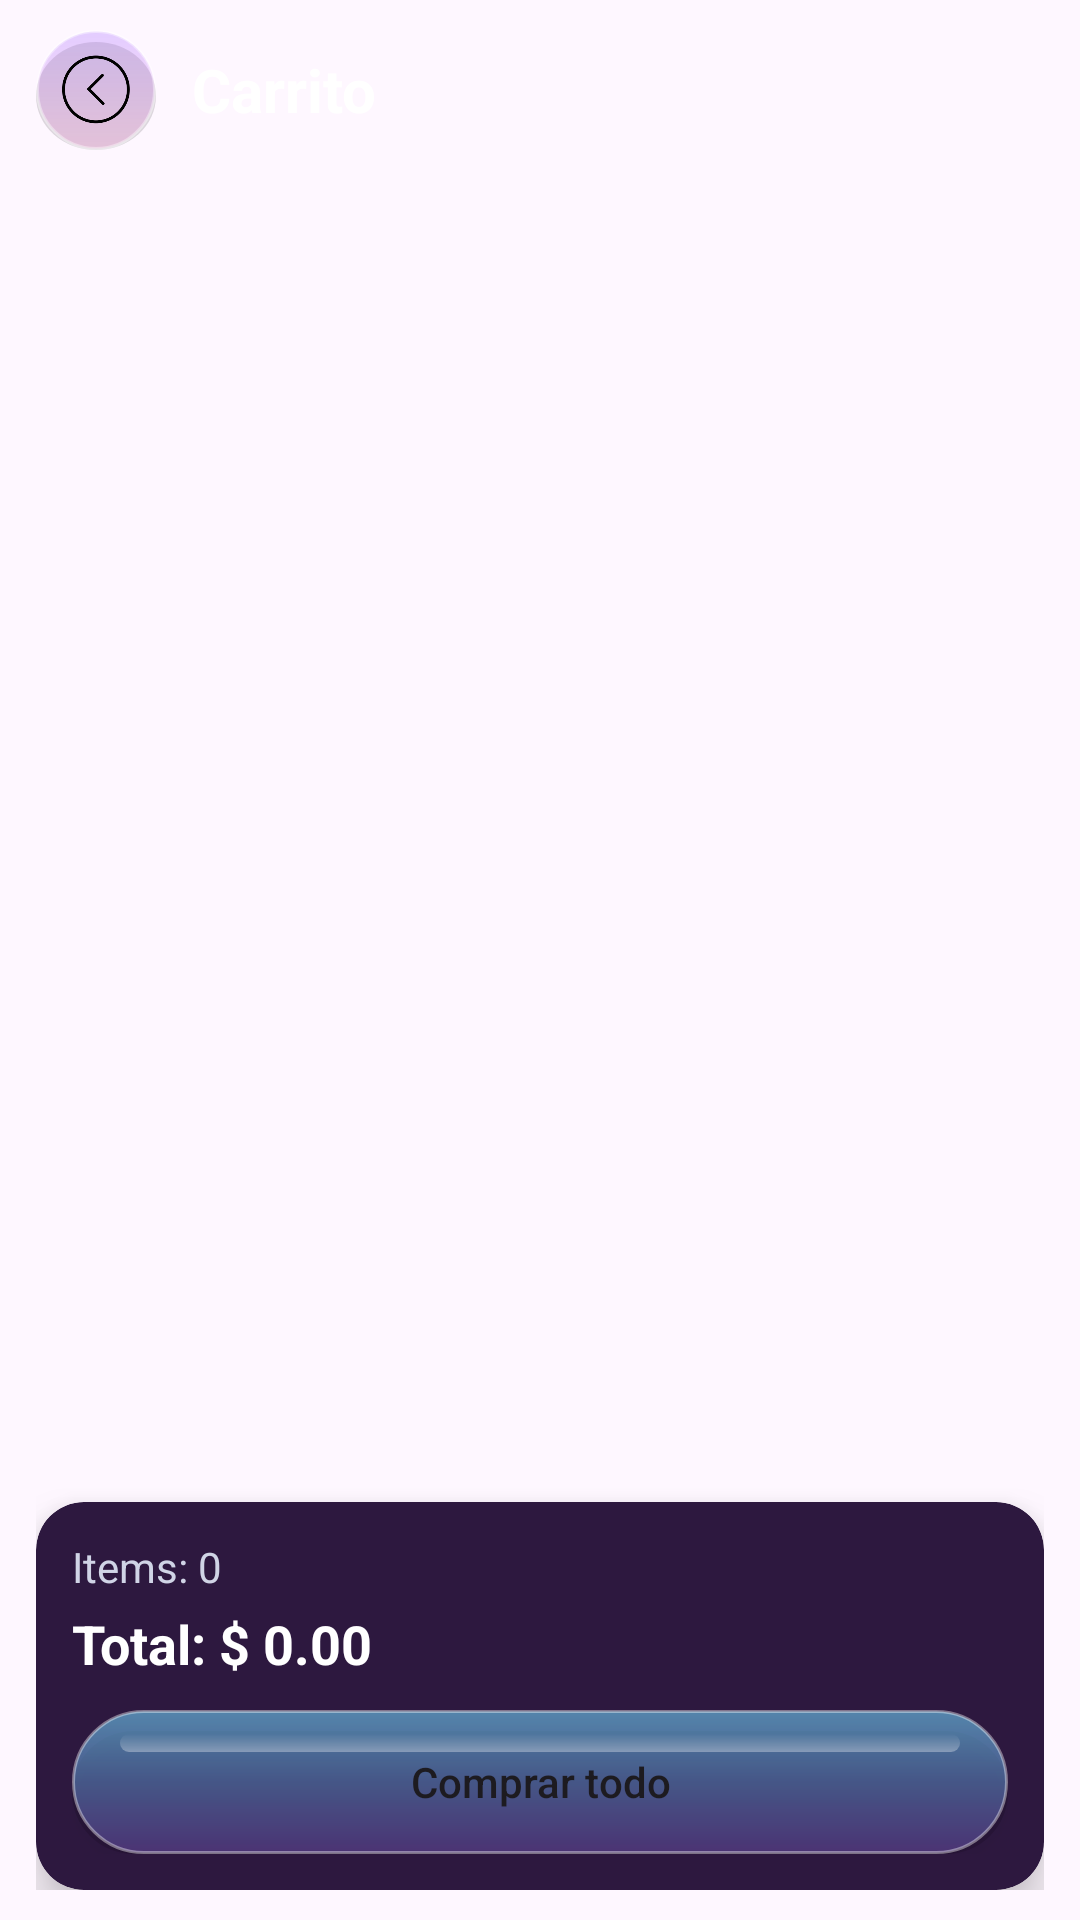

Produce the Android XML layout that renders to this screen, including the resource entries it uses.
<!-- AndroidManifest.xml: application theme Theme.Artistlan -->
<!-- res/layout/fragment_frag_carrito.xml -->
<?xml version="1.0" encoding="utf-8"?>
<LinearLayout xmlns:android="http://schemas.android.com/apk/res/android"
    xmlns:app="http://schemas.android.com/apk/res-auto"
    android:layout_width="match_parent"
    android:layout_height="match_parent"
    android:orientation="vertical"
    android:paddingStart="12dp"
    android:paddingTop="10dp"
    android:paddingEnd="12dp"
    android:paddingBottom="10dp">

    <LinearLayout
        android:layout_width="match_parent"
        android:layout_height="wrap_content"
        android:gravity="center_vertical"
        android:orientation="horizontal">

        <ImageButton
            android:id="@+id/btnVolverExplorar"
            android:layout_width="40dp"
            android:layout_height="40dp"
            android:background="@drawable/bg_back_bubble"
            android:contentDescription="Volver a explorar"
            android:padding="8dp"
            android:scaleType="centerInside"
            android:src="@drawable/regresarimg" />

        <TextView
            android:layout_width="wrap_content"
            android:layout_height="wrap_content"
            android:layout_marginStart="12dp"
            android:text="Carrito"
            android:textColor="@color/artistlan_text_primary"
            android:textSize="20sp"
            android:textStyle="bold" />
    </LinearLayout>

    <FrameLayout
        android:layout_width="match_parent"
        android:layout_height="0dp"
        android:layout_marginTop="8dp"
        android:layout_weight="1">

        <androidx.recyclerview.widget.RecyclerView
            android:id="@+id/recyclerCarrito"
            android:layout_width="match_parent"
            android:layout_height="match_parent"
            android:clipToPadding="false"
            android:paddingBottom="10dp" />

        <LinearLayout
            android:id="@+id/layoutCarritoVacio"
            android:layout_width="match_parent"
            android:layout_height="match_parent"
            android:gravity="center"
            android:orientation="vertical"
            android:padding="20dp"
            android:visibility="gone">

            <ImageView
                android:layout_width="64dp"
                android:layout_height="64dp"
                android:alpha="0.8"
                android:src="@drawable/ic_carrito_artistlan" />

            <TextView
                android:id="@+id/tvCarritoVacio"
                android:layout_width="wrap_content"
                android:layout_height="wrap_content"
                android:layout_marginTop="12dp"
                android:gravity="center"
                android:text="Tu carrito esta vacio"
                android:textColor="@color/artistlan_text_primary"
                android:textSize="18sp"
                android:textStyle="bold" />

            <TextView
                android:id="@+id/tvCarritoVacioSub"
                android:layout_width="wrap_content"
                android:layout_height="wrap_content"
                android:layout_marginTop="6dp"
                android:gravity="center"
                android:text="Agrega obras reservadas para verlas aqui."
                android:textColor="@color/artistlan_text_secondary"
                android:textSize="14sp" />
        </LinearLayout>

        <ProgressBar
            android:id="@+id/progressCarrito"
            android:layout_width="wrap_content"
            android:layout_height="wrap_content"
            android:layout_gravity="center"
            android:visibility="gone" />

    </FrameLayout>

    <androidx.cardview.widget.CardView
        android:layout_width="match_parent"
        android:layout_height="wrap_content"
        app:cardBackgroundColor="@color/artistlan_menu_surface_soft"
        app:cardCornerRadius="16dp"
        app:cardElevation="10dp">

        <LinearLayout
            android:layout_width="match_parent"
            android:layout_height="wrap_content"
            android:orientation="vertical"
            android:padding="12dp">

            <TextView
                android:id="@+id/tvResumenCantidad"
                android:layout_width="match_parent"
                android:layout_height="wrap_content"
                android:text="Items: 0"
                android:textColor="@color/artistlan_text_secondary"
                android:textSize="14sp" />

            <TextView
                android:id="@+id/tvResumenTotal"
                android:layout_width="match_parent"
                android:layout_height="wrap_content"
                android:layout_marginTop="4dp"
                android:text="Total: $ 0.00"
                android:textColor="@color/artistlan_text_primary"
                android:textSize="18sp"
                android:textStyle="bold" />

            <Button
                android:id="@+id/btnComprarCarrito"
                android:layout_width="match_parent"
                android:layout_height="48dp"
                android:layout_marginTop="10dp"
                android:background="@drawable/bg_btn_bubble_glass_primary"
                android:text="Comprar todo"
                android:textAllCaps="false" />
        </LinearLayout>
    </androidx.cardview.widget.CardView>

</LinearLayout>
<!-- resources referenced by this layout -->
<resources>
  <color name="artistlan_menu_surface_soft">#2D183F</color>
  <color name="artistlan_text_primary">#FFFFFFFF</color>
  <color name="artistlan_text_secondary">#D0D4E6</color>
  <!-- drawable bg_back_bubble (drawable) -->
  <?xml version="1.0" encoding="utf-8"?>
  <layer-list xmlns:android="http://schemas.android.com/apk/res/android">
  
      <item android:top="4dp">
          <shape android:shape="oval">
              <solid android:color="#22000000" />
          </shape>
      </item>
  
      <item>
          <shape android:shape="oval">
              <gradient
                  android:angle="270"
                  android:startColor="#4DA46BFF"
                  android:endColor="#33FF70C8" />
              <stroke
                  android:width="1dp"
                  android:color="#66FFFFFF" />
          </shape>
      </item>
  
  </layer-list>
  <!-- drawable bg_btn_bubble_glass_primary (drawable) -->
  <?xml version="1.0" encoding="utf-8"?>
  <layer-list xmlns:android="http://schemas.android.com/apk/res/android">
  
      <item android:top="7dp">
          <shape android:shape="rectangle">
              <solid android:color="#22000000" />
              <corners android:radius="40dp" />
          </shape>
      </item>
  
      <item>
          <shape android:shape="rectangle">
              <gradient
                  android:angle="270"
                  android:startColor="#8F72D9FF"
                  android:centerColor="#6673B8FF"
                  android:endColor="#4D9E7BFF" />
              <corners android:radius="40dp" />
              <stroke
                  android:width="1dp"
                  android:color="#66FFFFFF" />
          </shape>
      </item>
  
      <item
          android:left="16dp"
          android:top="8dp"
          android:right="16dp"
          android:bottom="34dp">
          <shape android:shape="rectangle">
              <gradient
                  android:angle="90"
                  android:startColor="#55FFFFFF"
                  android:endColor="#00FFFFFF" />
              <corners android:radius="30dp" />
          </shape>
      </item>
  
  </layer-list>
  <!-- drawable ic_carrito_artistlan (drawable) -->
  <vector xmlns:android="http://schemas.android.com/apk/res/android"
      android:width="24dp"
      android:height="24dp"
      android:viewportWidth="24"
      android:viewportHeight="24">
      <path
          android:fillColor="#FFFFFFFF"
          android:pathData="M7,18c-1.1,0 -1.99,0.9 -1.99,2S5.9,22 7,22s2,-0.9 2,-2 -0.9,-2 -2,-2zM17,18c-1.1,0 -1.99,0.9 -1.99,2S15.9,22 17,22s2,-0.9 2,-2 -0.9,-2 -2,-2zM7.17,14h9.96c0.75,0 1.41,-0.41 1.75,-1.03L22,6.99 20.27,6l-2.67,5H8.53L4.27,2H1v2h2l3.6,7.59 -1.35,2.45C4.52,15.37 5.48,17 7,17h12v-2H7l1.17,-2z" />
  </vector>
  <!-- drawable regresarimg: png bitmap (drawable, 5415 bytes) -->
  <style name="Theme.Artistlan" parent="Base.Theme.Artistlan" />
  <style name="Base.Theme.Artistlan" parent="Theme.Material3.DayNight.NoActionBar">
          
          
      </style>
</resources>
